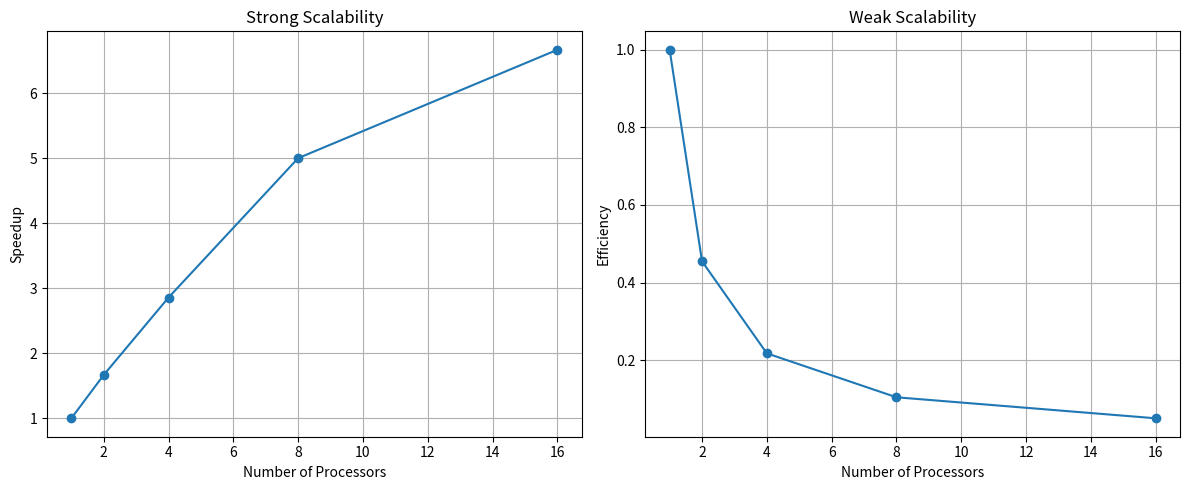

Generate this figure with matplotlib:
import matplotlib.pyplot as plt

# Datos de ejemplo
# Tiempos de ejecución para diferentes números de procesadores (strong scalability)
times_strong = [100, 60, 35, 20, 15]  # tiempos medidos en segundos
processors_strong = [1, 2, 4, 8, 16]  # número de procesadores correspondientes

# Tiempos de ejecución para diferentes tamaños de problema y números de procesadores (weak scalability)
times_weak = [100, 110, 115, 120, 125]  # tiempos medidos en segundos
processors_weak = [1, 2, 4, 8, 16]  # número de procesadores correspondientes

# Función para calcular speedup (strong scalability)
def calculate_speedup(times, processors):
    T1 = times[0]
    speedup = [T1 / t for t in times]
    return speedup

# Función para calcular eficiencia (weak scalability)
def calculate_efficiency(times, processors):
    T1 = times[0]
    efficiency = [T1 / (t * p) for t, p in zip(times, processors)]
    return efficiency

# Calcular speedup (strong scalability)
speedup_strong = calculate_speedup(times_strong, processors_strong)

# Calcular eficiencia (weak scalability)
efficiency_weak = calculate_efficiency(times_weak, processors_weak)

# Graficar resultados
plt.figure(figsize=(12, 5))

# Strong Scalability
plt.subplot(1, 2, 1)
plt.plot(processors_strong, speedup_strong, marker='o')
plt.xlabel('Number of Processors')
plt.ylabel('Speedup')
plt.title('Strong Scalability')
plt.grid(True)

# Weak Scalability
plt.subplot(1, 2, 2)
plt.plot(processors_weak, efficiency_weak, marker='o')
plt.xlabel('Number of Processors')
plt.ylabel('Efficiency')
plt.title('Weak Scalability')
plt.grid(True)

plt.tight_layout()
plt.show()
